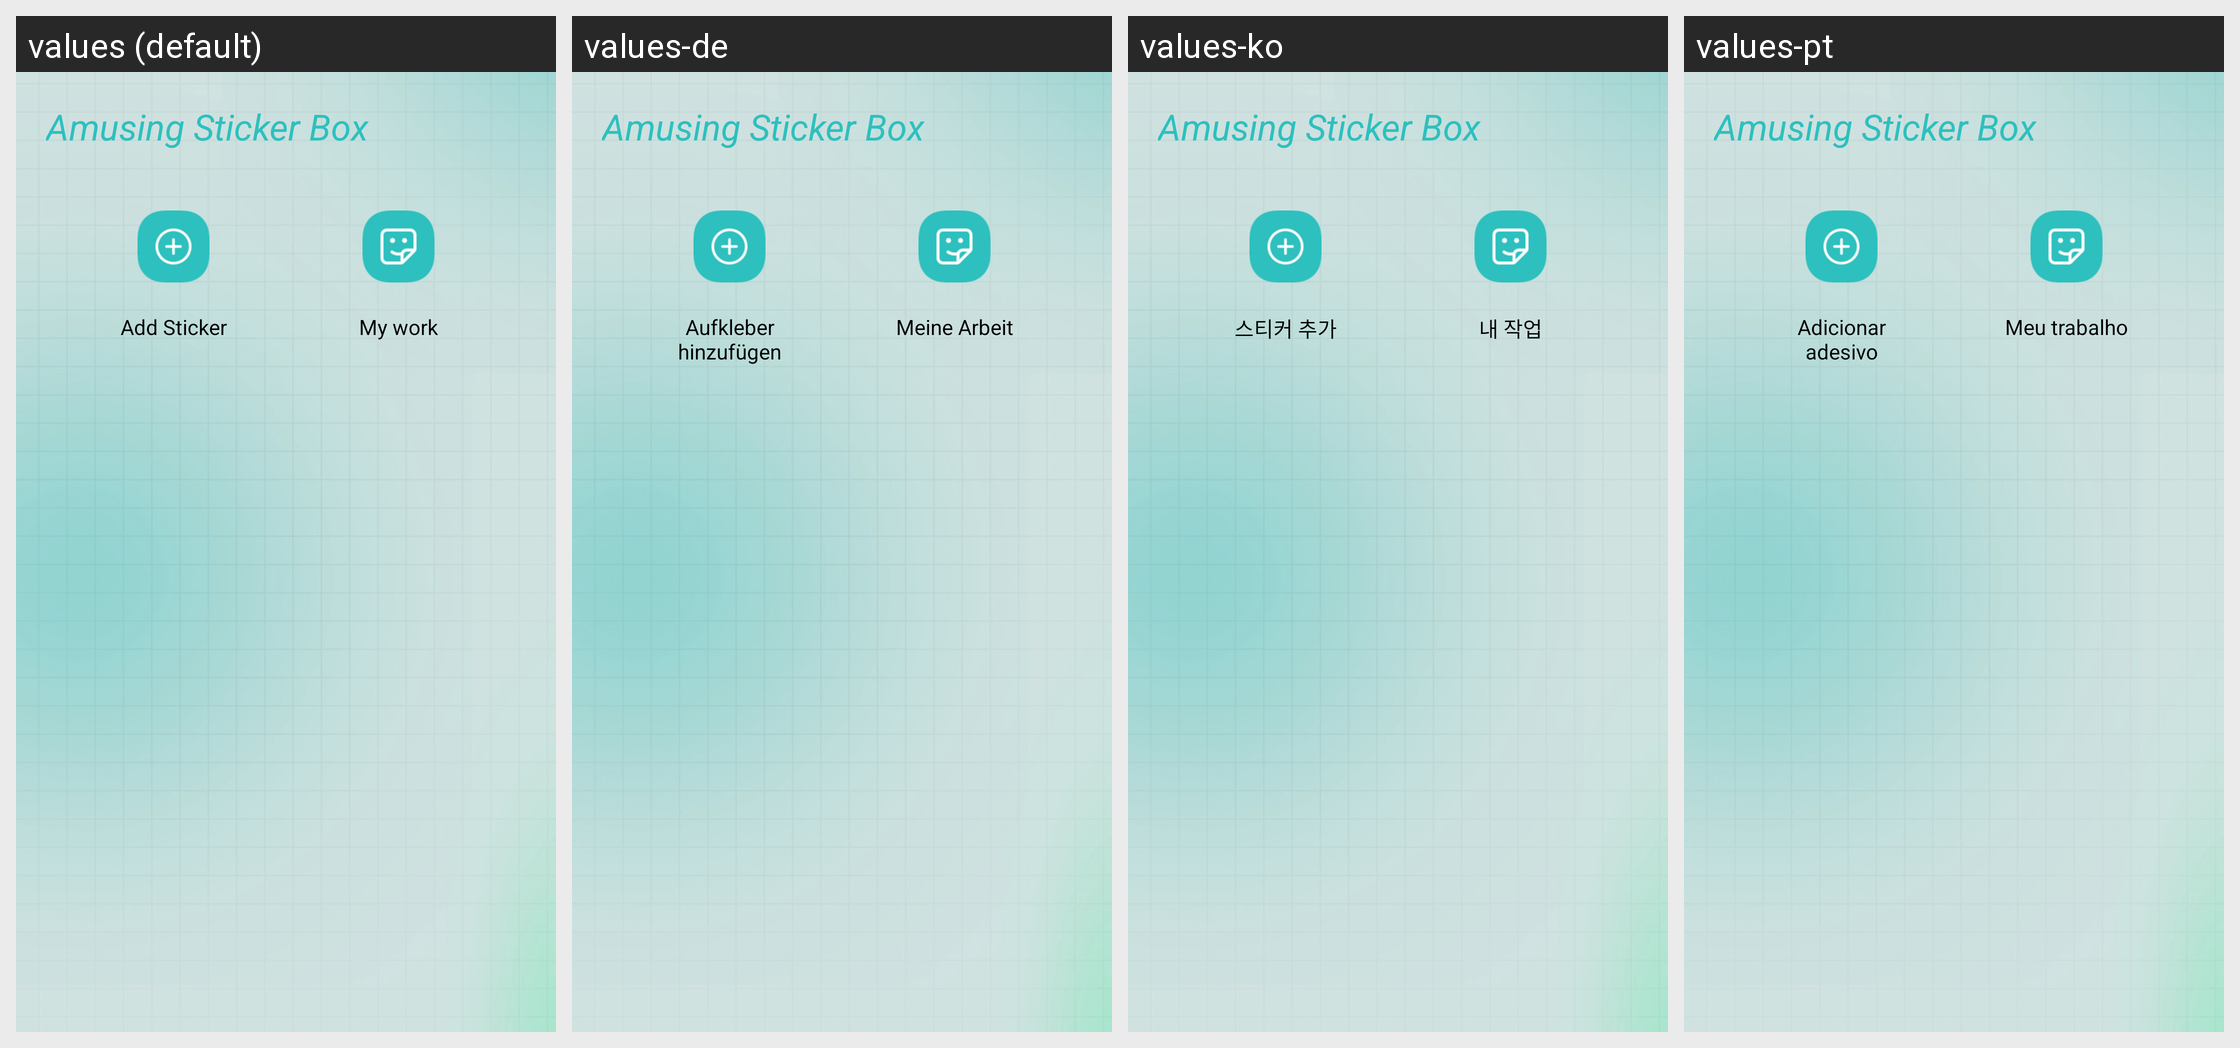

For this localized Android screen grid, give each drawn string resource with its value in every locale shown.
Android screen res/layout/activity_home.xml rendered under 4 locales, left to right: values (default), values-de, values-ko, values-pt. Device: Nexus 5 (rendered at 1080×1920; each locale shown at half size, 540×960, under a caption strip naming it); theme Theme.AmusingStickerBox.
Other locales in the repository, not shown: values-es, values-fr, values-in, values-ja, values-ms, values-th, values-zh-rTW.
Strings drawn on this screen, with the default value and each locale's value (text and hints the layout hard-codes, and strings that could not be matched under every locale, appear in the picture but are not listed):

add_sticker
  values: Add Sticker
  values-de: Aufkleber hinzufügen
  values-ko: 스티커 추가
  values-pt: Adicionar adesivo

my_work
  values: My work
  values-de: Meine Arbeit
  values-ko: 내 작업
  values-pt: Meu trabalho
